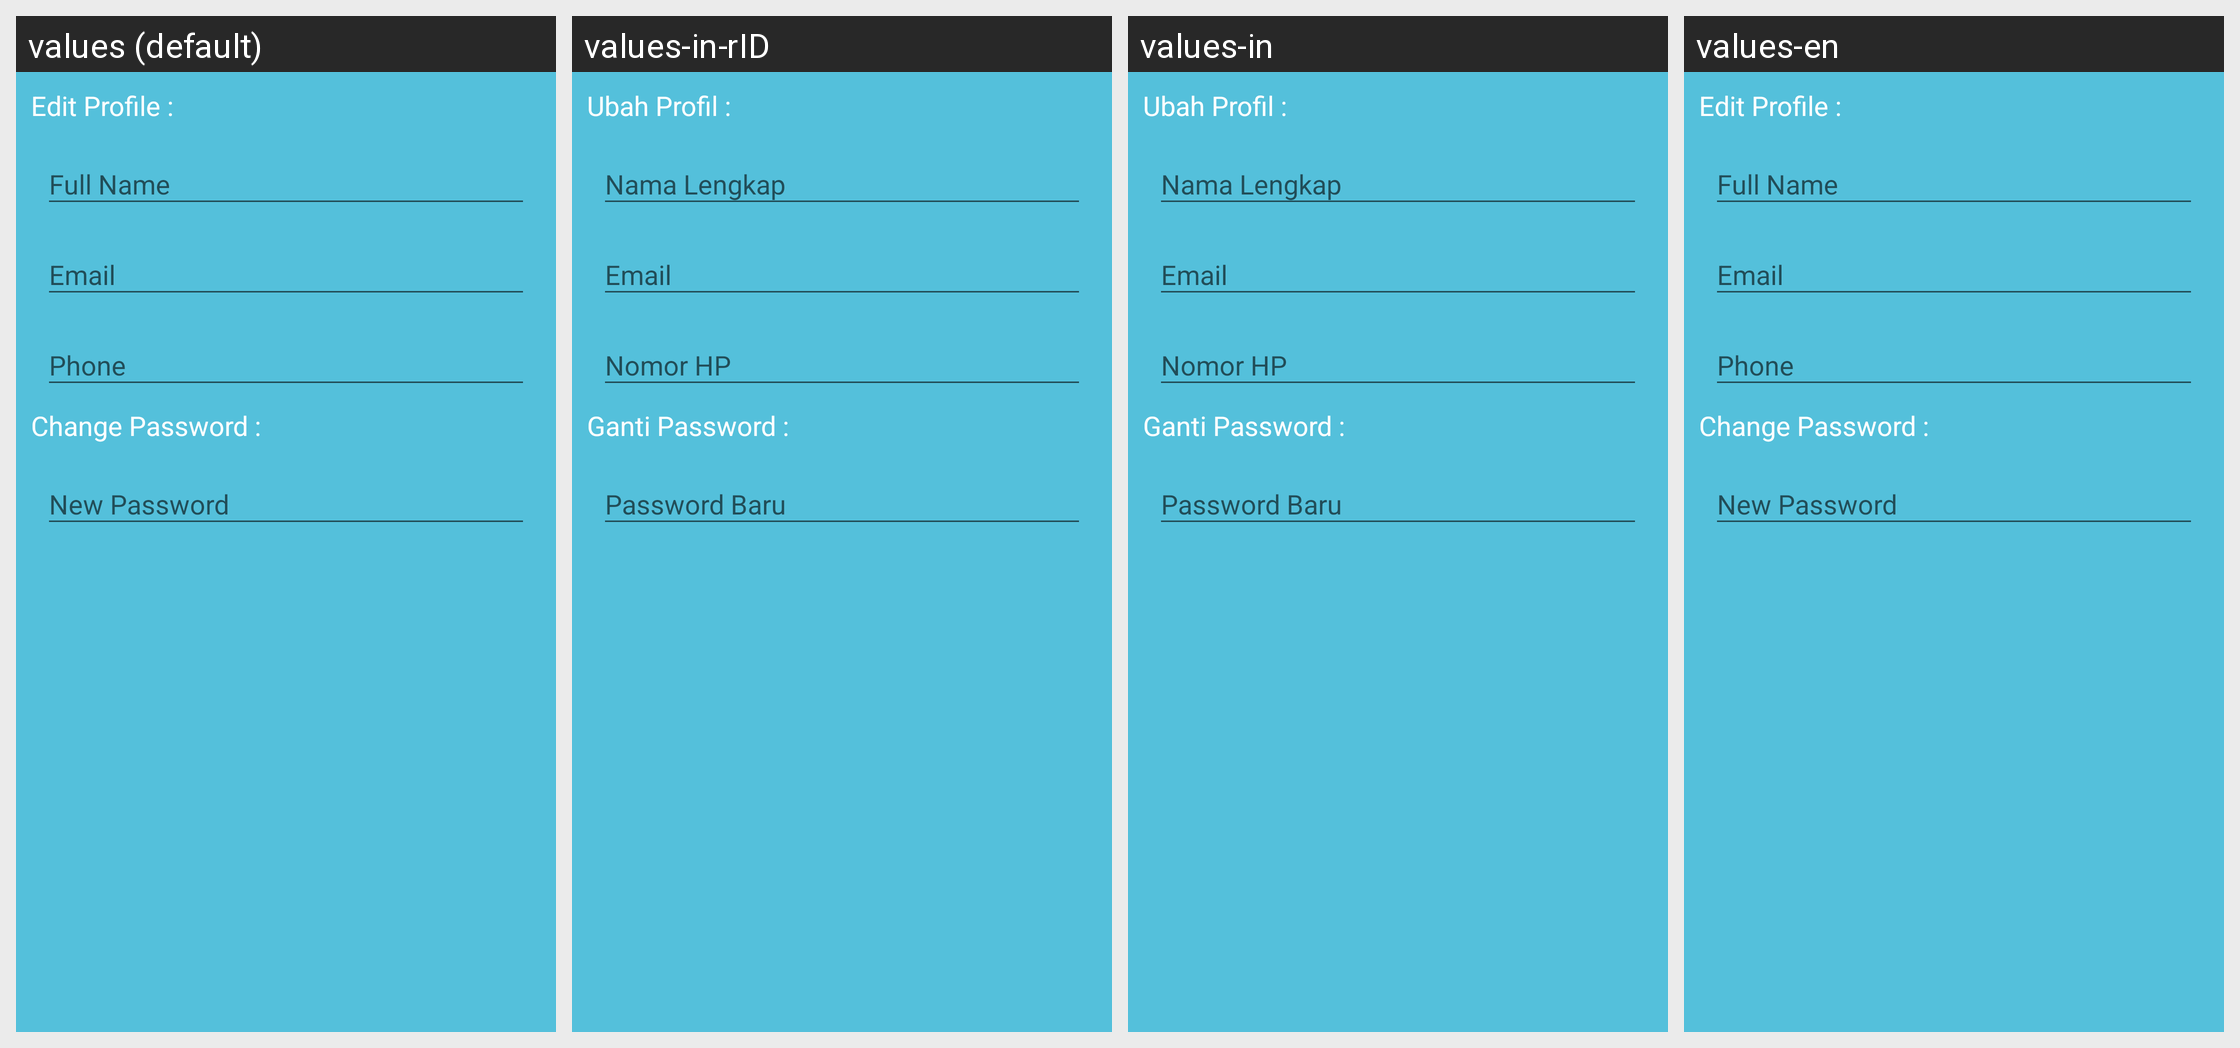

The same Android screen rendered under several of its app's locales, left to right. List the strings drawn on it with the default value and each locale's translation.
Android screen res/layout/input_dialog_profile.xml rendered under 4 locales, left to right: values (default), values-in-rID, values-in, values-en. Device: Nexus 5 (rendered at 1080×1920; each locale shown at half size, 540×960, under a caption strip naming it); theme AppTheme.
Strings drawn on this screen, with the default value and each locale's value (text and hints the layout hard-codes, and strings that could not be matched under every locale, appear in the picture but are not listed):

edit_profile
  values: Edit Profile :
  values-in-rID: Ubah Profil :  [from values-in]
  values-in: Ubah Profil :
  values-en: Edit Profile :

change_password
  values: Change Password :
  values-in-rID: Ganti Password :  [from values-in]
  values-in: Ganti Password :
  values-en: Change Password :
